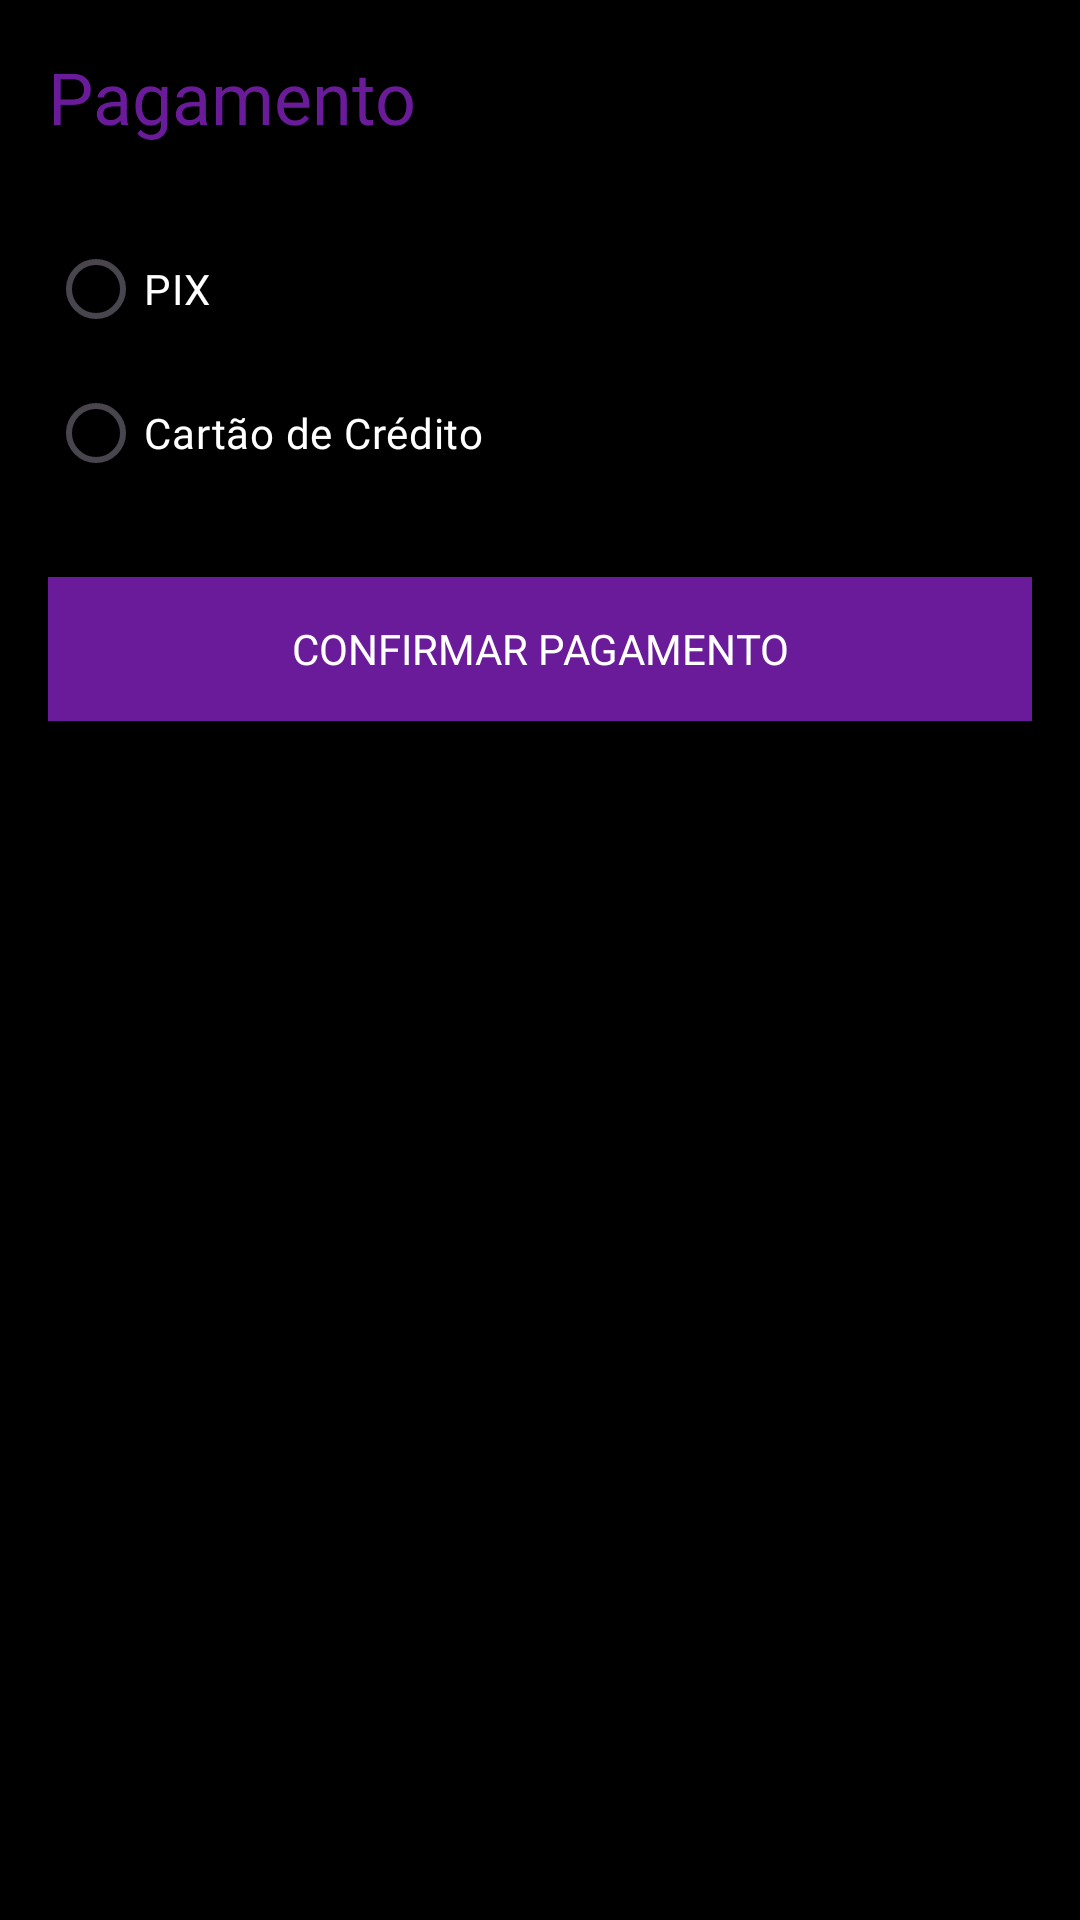

Reconstruct the res/layout file that produces this screen, plus the resources it refers to.
<!-- AndroidManifest.xml: application theme Theme.ProjetoIntgRafael -->
<!-- res/layout/activity_pagamento.xml -->
<ScrollView xmlns:android="http://schemas.android.com/apk/res/android"
    android:layout_width="match_parent"
    android:layout_height="match_parent"
    android:background="@color/black"
    android:padding="16dp">

    <LinearLayout
        android:orientation="vertical"
        android:layout_width="match_parent"
        android:layout_height="wrap_content">

        <TextView
            android:text="Pagamento"
            android:textSize="24sp"
            android:fontFamily="@font/bebas_neue"
            android:textColor="@color/roxo"
            android:layout_gravity="center"
            android:layout_marginBottom="24dp"
            android:layout_width="match_parent"
            android:layout_height="wrap_content"/>

        
        <RadioGroup
            android:id="@+id/rgMetodo"
            android:layout_width="match_parent"
            android:layout_height="wrap_content"
            android:orientation="vertical">

            <RadioButton
                android:id="@+id/rbPix"
                android:text="PIX"
                android:textColor="@color/white"
                android:fontFamily="@font/bebas_neue"
                android:layout_width="wrap_content"
                android:layout_height="wrap_content"/>

            <RadioButton
                android:id="@+id/rbCartao"
                android:text="Cartão de Crédito"
                android:textColor="@color/white"
                android:fontFamily="@font/bebas_neue"
                android:layout_width="wrap_content"
                android:layout_height="wrap_content"/>
        </RadioGroup>

        <LinearLayout
            android:id="@+id/layoutPix"
            android:orientation="vertical"
            android:visibility="gone"
            android:layout_marginTop="16dp"
            android:layout_width="match_parent"
            android:layout_height="wrap_content">

            <TextView
                android:text="Chave PIX:"
                android:textColor="@color/white"
                android:fontFamily="@font/bebas_neue"
                android:layout_width="wrap_content"
                android:layout_height="wrap_content"/>

            <EditText
                android:id="@+id/etPixChave"
                android:hint="e-mail ou CPF"
                android:textColorHint="@color/roxo"
                android:textColor="@color/white"
                android:backgroundTint="@color/roxo"
                android:fontFamily="@font/bebas_neue"
                android:layout_width="match_parent"
                android:layout_height="wrap_content"/>
        </LinearLayout>


        <LinearLayout
            android:id="@+id/layoutCartao"
            android:orientation="vertical"
            android:visibility="gone"
            android:layout_marginTop="16dp"
            android:layout_width="match_parent"
            android:layout_height="wrap_content">

            <EditText
                android:id="@+id/etNumeroCartao"
                android:hint="Número do Cartão"
                android:inputType="number"
                android:textColorHint="@color/roxo"
                android:textColor="@color/white"
                android:backgroundTint="@color/roxo"
                android:fontFamily="@font/bebas_neue"
                android:layout_width="match_parent"
                android:layout_height="wrap_content"/>

            <EditText
                android:id="@+id/etValidade"
                android:hint="MM/AA"
                android:inputType="text"
                android:textColorHint="@color/roxo"
                android:textColor="@color/white"
                android:backgroundTint="@color/roxo"
                android:fontFamily="@font/bebas_neue"
                android:layout_marginTop="8dp"
                android:layout_width="match_parent"
                android:layout_height="wrap_content"/>

            <EditText
                android:id="@+id/etCvv"
                android:hint="CVV"
                android:inputType="numberPassword"
                android:textColorHint="@color/roxo"
                android:textColor="@color/white"
                android:backgroundTint="@color/roxo"
                android:fontFamily="@font/bebas_neue"
                android:layout_marginTop="8dp"
                android:layout_width="match_parent"
                android:layout_height="wrap_content"/>
        </LinearLayout>


        <Button
            android:id="@+id/btnConfirmarPagamento"
            android:layout_width="match_parent"
            android:layout_height="wrap_content"
            android:text="CONFIRMAR PAGAMENTO"
            android:textAllCaps="true"
            android:textColor="@color/white"
            android:background="@color/roxo"
            android:fontFamily="@font/bebas_neue"
            android:layout_marginTop="24dp"/>
    </LinearLayout>
</ScrollView>
<!-- resources referenced by this layout -->
<resources>
  <color name="black">#FF000000</color>
  <color name="roxo">#6A1B9A</color>
  <color name="white">#FFFFFFFF</color>
  <style name="Theme.ProjetoIntgRafael" parent="Base.Theme.ProjetoIntgRafael" />
  <style name="Base.Theme.ProjetoIntgRafael" parent="Theme.Material3.DayNight.NoActionBar">
          
          
      </style>
</resources>
